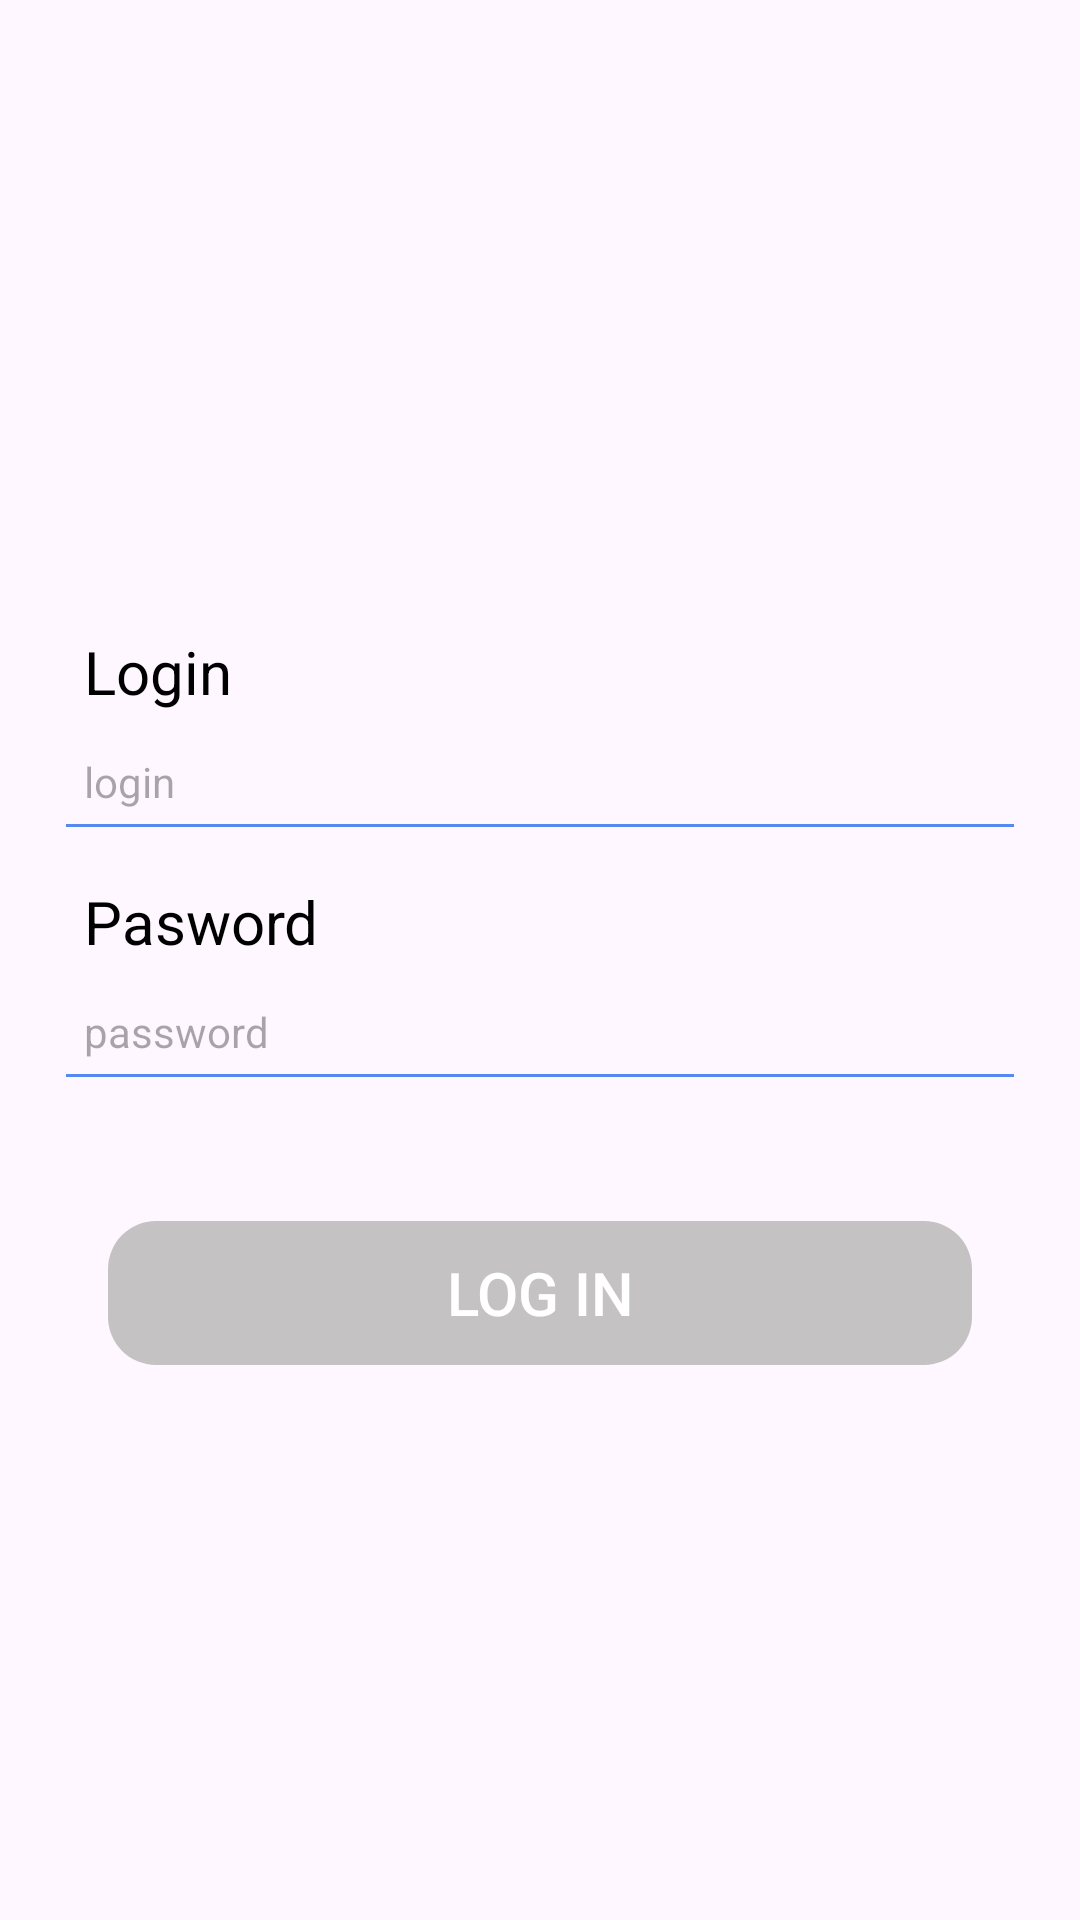

Write the Android layout XML for this screen, with the resource values it uses.
<!-- AndroidManifest.xml: application theme Theme.Testovoee -->
<!-- res/layout/fragment_auth.xml -->
<?xml version="1.0" encoding="utf-8"?>
<androidx.constraintlayout.widget.ConstraintLayout xmlns:android="http://schemas.android.com/apk/res/android"
    xmlns:tools="http://schemas.android.com/tools"
    android:layout_width="match_parent"
    android:layout_height="match_parent"
    xmlns:app="http://schemas.android.com/apk/res-auto"
    tools:context=".LogIn.AuthFragment">

    <TextView
        android:id="@+id/login_title"
        android:layout_width="wrap_content"
        android:layout_height="wrap_content"
        app:layout_constraintBottom_toTopOf="@+id/input_login"
        app:layout_constraintStart_toStartOf="@+id/input_login"
        android:layout_marginStart="10dp"
        android:text="Login"
        android:textSize="20sp"
        android:textColor="@color/black"/>
    <ProgressBar
        android:id="@+id/progress"
        android:layout_width="wrap_content"
        android:layout_height="wrap_content"
        app:layout_constraintStart_toStartOf="parent"
        app:layout_constraintEnd_toEndOf="parent"
        app:layout_constraintTop_toTopOf="parent"
        android:layout_marginTop="100dp"
        android:visibility="gone"/>

    <EditText
        android:id="@+id/input_login"
        android:layout_width="0dp"
        android:layout_height="0dp"
        android:inputType="text"
        android:hint="login"
        android:textSize="14sp"
        app:layout_constraintStart_toStartOf="parent"
        app:layout_constraintEnd_toEndOf="parent"
        app:layout_constraintTop_toTopOf="parent"
        app:layout_constraintBottom_toBottomOf="parent"
        android:backgroundTint="#5589f1"
        app:layout_constraintWidth_default="percent"
        app:layout_constraintWidth_percent="0.9"
        app:layout_constraintDimensionRatio="7"
        android:padding="10dp"
        app:layout_constraintVertical_bias="0.4"
        />

    <TextView
        android:id="@+id/password_title"
        android:layout_width="wrap_content"
        android:layout_height="wrap_content"
        app:layout_constraintTop_toBottomOf="@+id/input_login"
        app:layout_constraintStart_toStartOf="@+id/input_login"
        android:layout_marginStart="10dp"
        android:layout_marginTop="10dp"
        android:text="Pasword"
        android:textSize="20sp"
        android:textColor="@color/black"/>

    <EditText
        android:id="@+id/input_password"
        android:layout_width="0dp"
        android:layout_height="0dp"
        android:inputType="text"
        android:hint="password"
        android:textSize="14sp"
        app:layout_constraintStart_toStartOf="parent"
        app:layout_constraintEnd_toEndOf="parent"
        app:layout_constraintTop_toBottomOf="@+id/password_title"
        android:backgroundTint="#5589f1"
        app:layout_constraintWidth_default="percent"
        app:layout_constraintWidth_percent="0.9"
        app:layout_constraintDimensionRatio="7"
        android:padding="10dp"
        />


    <androidx.appcompat.widget.AppCompatButton
        android:id="@+id/btn_log_in"
        android:layout_width="0dp"
        android:layout_height="wrap_content"
        app:layout_constraintTop_toBottomOf="@+id/input_password"
        app:layout_constraintStart_toStartOf="@+id/input_password"
        app:layout_constraintEnd_toEndOf="@+id/input_password"
        app:layout_constraintWidth_default="percent"
        app:layout_constraintWidth_percent="0.8"
        android:background="@drawable/auth_corners"
        android:text="LOG IN"
        android:textColor="@color/white"
        android:textSize="20sp"
        android:enabled="false"
        android:layout_marginTop="40dp"/>

</androidx.constraintlayout.widget.ConstraintLayout>
<!-- resources referenced by this layout -->
<resources>
  <!-- drawable auth_corners (drawable) -->
  <?xml version="1.0" encoding="utf-8"?>
  <selector xmlns:android="http://schemas.android.com/apk/res/android">
      <item android:state_enabled="false">
          <shape>
              <solid android:color="#c4c2c2" />
              <corners android:radius="16dp"/>
          </shape>
      </item>
      <item android:state_enabled="true">
          <shape>
              <corners android:radius="16dp"/>
              <solid android:color="#5589f1" />
          </shape>
      </item>
  
  </selector>
  <style name="Theme.Testovoee" parent="Base.Theme.Testovoee" />
  <style name="Base.Theme.Testovoee" parent="Theme.Material3.DayNight.NoActionBar">
          
          
      </style>
  <!-- not gathered from this repository: default colours our renderer supplied (Android Studio template values) -->
  <color name="black">#FF000000</color>
  <color name="white">#FFFFFFFF</color>
</resources>
